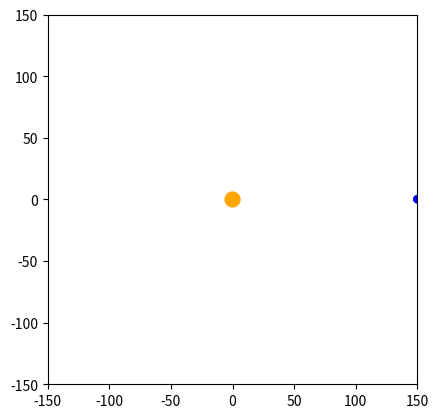

Recreate this plot in Python. (Note: this script raises an exception after producing the figure.)
"""
Proyecto de simulación gravitacional en Python
Este proyecto simula el movimiento de cuerpos celestes bajo la influencia de la gravedad.
El objetivo es realizar un analisis de la trayectoria de los cuerpos celestes mediante el uso de 
numpy y matplotlib.
El proyecto incluye la implementación de diferentes tipos de datos de numpy para optimizar el rendimiento
y la memoria.
"""

from dataclasses import dataclass
from matplotlib.animation import FuncAnimation, FFMpegWriter

import numpy as np
import matplotlib.pyplot as plt
@dataclass
class CelestialBody:
    name: str
    mass: np.float64
    position: np.ndarray
    velocity: np.ndarray
bodies = np.array([
    CelestialBody(name='Earth', mass=np.float32(1.0), position=np.array([150.0, 0], dtype=np.float32), velocity=np.array([0, 1], dtype=np.float32)),
    CelestialBody(name='Sun', mass=np.float32(1000.0), position=np.array([0, 0], dtype=np.float32) , velocity=np.array([0, 0], dtype=np.float32))
], dtype=object)
def calculate_orbit(body1: CelestialBody, body2: CelestialBody) -> np.ndarray:
    """
    Calcula la fuerza gravitacional entre dos cuerpos celestes.
    """
    radial_vector = body2.position - body1.position
    G = 6.67
    distance = np.linalg.norm(body1.position - body2.position)
    force = G * (body1.mass * body2.mass) / (distance ** 2)
    force_vector = radial_vector / distance * force
    return force_vector
def update_position(body: CelestialBody, force: np.ndarray, dt: float) -> None:
    """
    Actualiza la posición de un cuerpo celeste en función de la fuerza ejercida sobre él.
    """
    acceleration = force / body.mass
    body.velocity += acceleration * dt  # Actualizamos la velocidad
    body.position += body.velocity * dt
# Dibujar la trayectoria de los cuerpos celestes
fig, ax = plt.subplots()
ax.set_aspect('equal')
ax.set_xlim(-150, 150)
ax.set_ylim(-150, 150)

# Dibujar los cuerpos celestes
planet = plt.Circle((bodies[0].position[0], bodies[0].position[1]), radius=3, color='blue')
star = plt.Circle((bodies[1].position[0], bodies[1].position[1]), radius=6, color='orange')
ax.add_patch(star)
ax.add_patch(planet)

# Inicializar la trayectoria
trajectory_x = []
trajectory_y = []
path, = ax.plot([], [], 'k--', lw=0.5)

def update(frame):
    """
    Actualiza la posición de los cuerpos celestes en cada fotograma.
    """
    global trajectory_x, trajectory_y

    # Calcular la fuerza gravitacional y actualizar la posición
    force = calculate_orbit(bodies[0], bodies[1])
    update_position(bodies[0], force, dt=0.1)

    # Actualizar la posición del planeta
    planet.center = (bodies[0].position[0], bodies[0].position[1])

    # Acumular la trayectoria
    trajectory_x.append(bodies[0].position[0])
    trajectory_y.append(bodies[0].position[1])
    path.set_data(trajectory_x, trajectory_y)

    return planet, path

ani = FuncAnimation(fig, update, frames=50, interval=50, blit=True)
ani.save('orbit.mp4', writer=FFMpegWriter(fps=30), dpi=200)